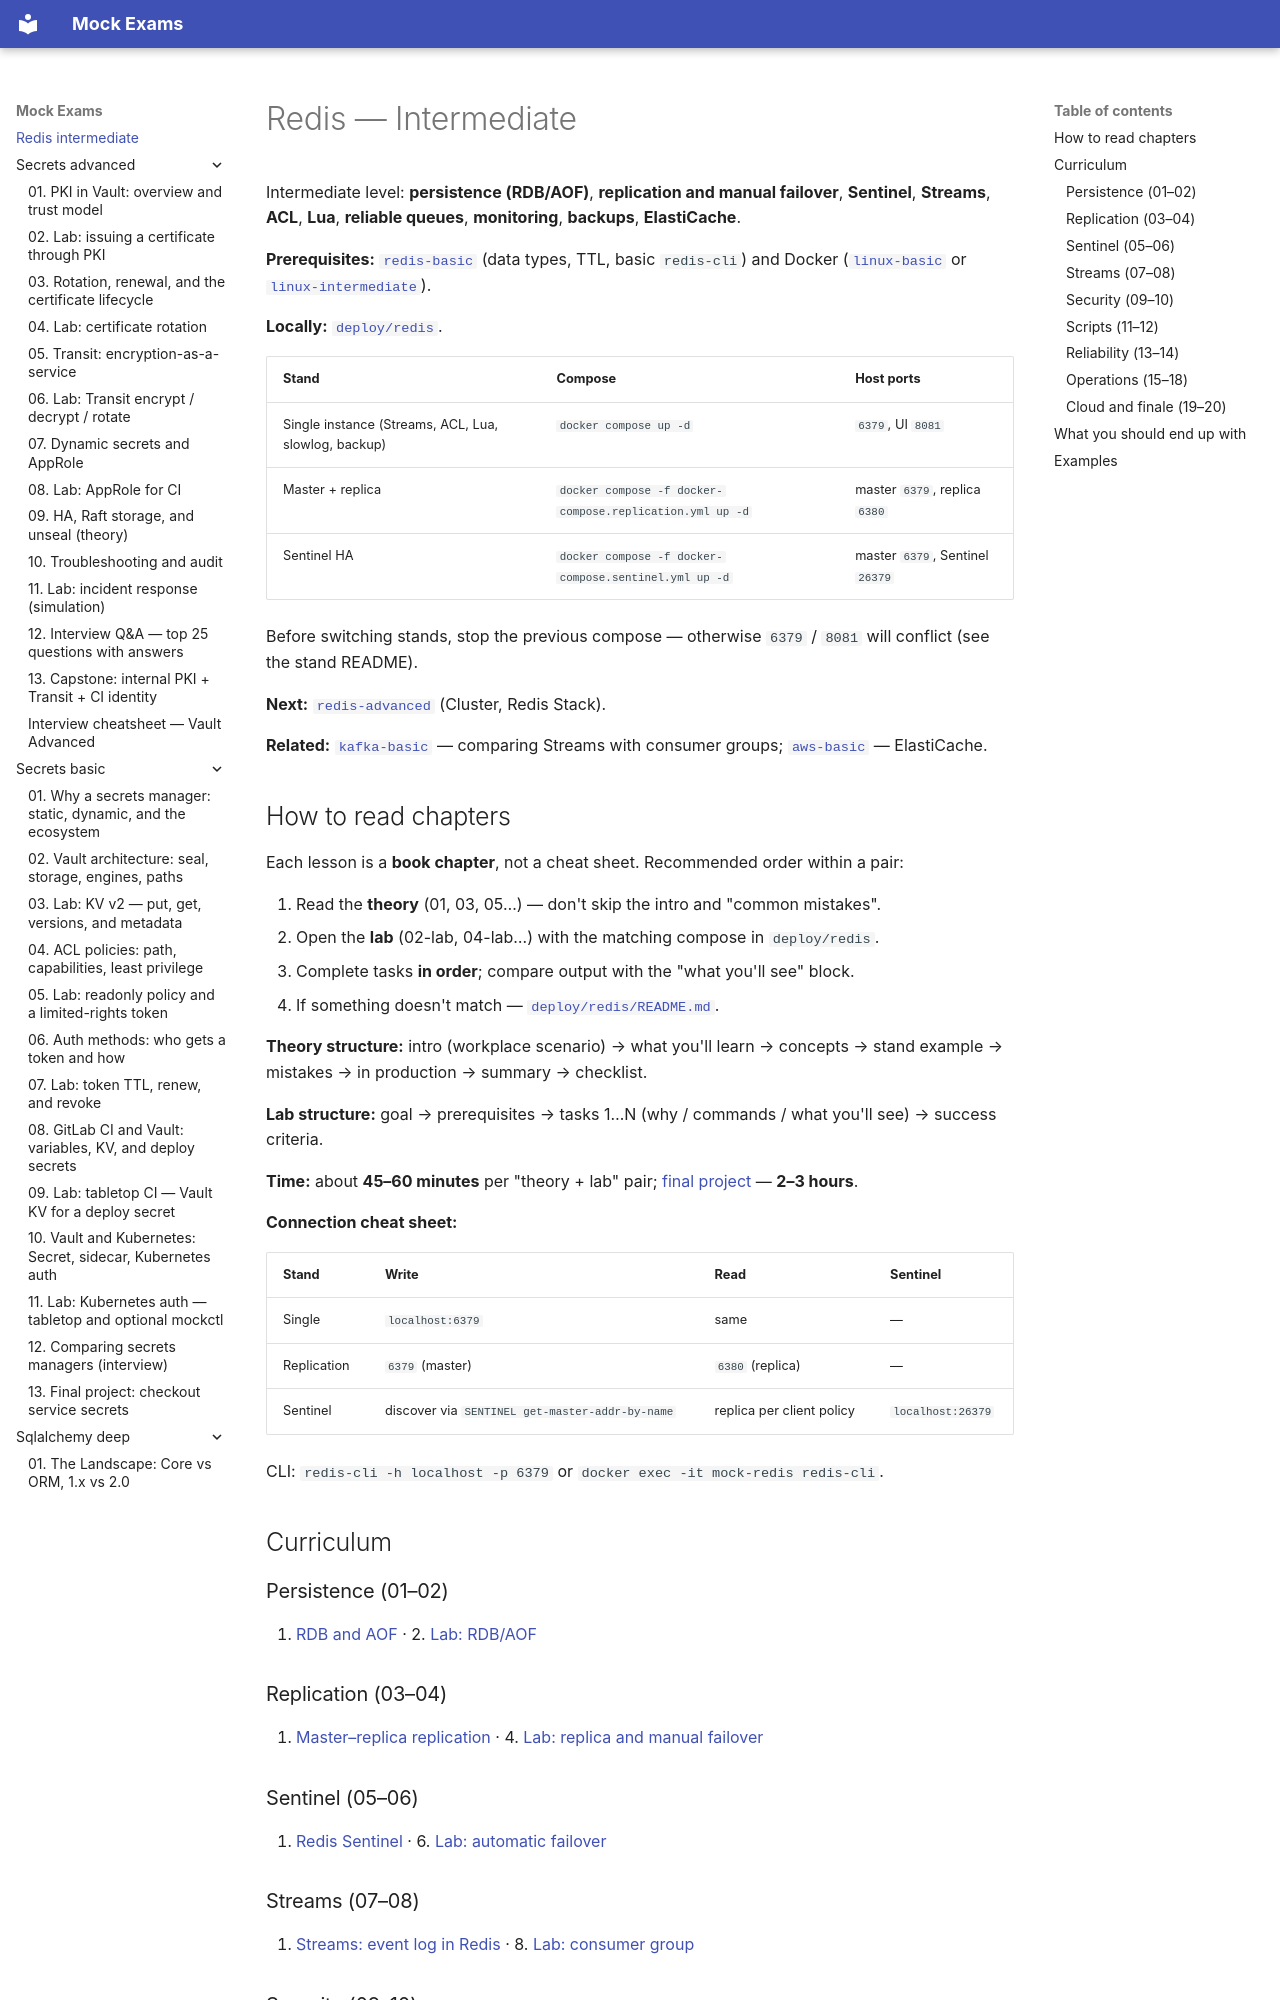

repository: FedorArbuzov/mock-exams · page: redis-intermediate/index.html · generator: mkdocs

# Redis — Intermediate

Intermediate level: **persistence (RDB/AOF)**, **replication and manual failover**, **Sentinel**, **Streams**, **ACL**, **Lua**, **reliable queues**, **monitoring**, **backups**, **ElastiCache**.

**Prerequisites:** [`redis-basic`](../redis-basic/README.md) (data types, TTL, basic `redis-cli`) and Docker ([`linux-basic`](../linux-basic/README.md) or [`linux-intermediate`](../linux-intermediate/README.md)).

**Locally:** [`deploy/redis`](../../deploy/redis/README.md).

| Stand | Compose | Host ports |
|-------|---------|----------------|
| Single instance (Streams, ACL, Lua, slowlog, backup) | `docker compose up -d` | `6379`, UI `8081` |
| Master + replica | `docker compose -f docker-compose.replication.yml up -d` | master `6379`, replica `6380` |
| Sentinel HA | `docker compose -f docker-compose.sentinel.yml up -d` | master `6379`, Sentinel `26379` |

Before switching stands, stop the previous compose — otherwise `6379` / `8081` will conflict (see the stand README).

**Next:** [`redis-advanced`](../redis-advanced/README.md) (Cluster, Redis Stack).

**Related:** [`kafka-basic`](../kafka-basic/README.md) — comparing Streams with consumer groups; [`aws-basic`](../aws-basic/07-databases.md) — ElastiCache.

## How to read chapters

Each lesson is a **book chapter**, not a cheat sheet. Recommended order within a pair:

1. Read the **theory** (01, 03, 05…) — don't skip the intro and "common mistakes".
2. Open the **lab** (02-lab, 04-lab…) with the matching compose in `deploy/redis`.
3. Complete tasks **in order**; compare output with the "what you'll see" block.
4. If something doesn't match — [`deploy/redis/README.md`](../../deploy/redis/README.md).

**Theory structure:** intro (workplace scenario) → what you'll learn → concepts → stand example → mistakes → in production → summary → checklist.

**Lab structure:** goal → prerequisites → tasks 1…N (why / commands / what you'll see) → success criteria.

**Time:** about **45–60 minutes** per "theory + lab" pair; [final project](20-final-project.md) — **2–3 hours**.

**Connection cheat sheet:**

| Stand | Write | Read | Sentinel |
|-------|--------|--------|----------|
| Single | `localhost:6379` | same | — |
| Replication | `6379` (master) | `6380` (replica) | — |
| Sentinel | discover via `SENTINEL get-master-addr-by-name` | replica per client policy | `localhost:26379` |

CLI: `redis-cli -h localhost -p 6379` or `docker exec -it mock-redis redis-cli`.

## Curriculum

### Persistence (01–02)

1. [RDB and AOF](01-persistence.md) · 2. [Lab: RDB/AOF](02-lab-rdb-aof.md)

### Replication (03–04)

3. [Master–replica replication](03-replication.md) · 4. [Lab: replica and manual failover](04-lab-replica-failover.md)
